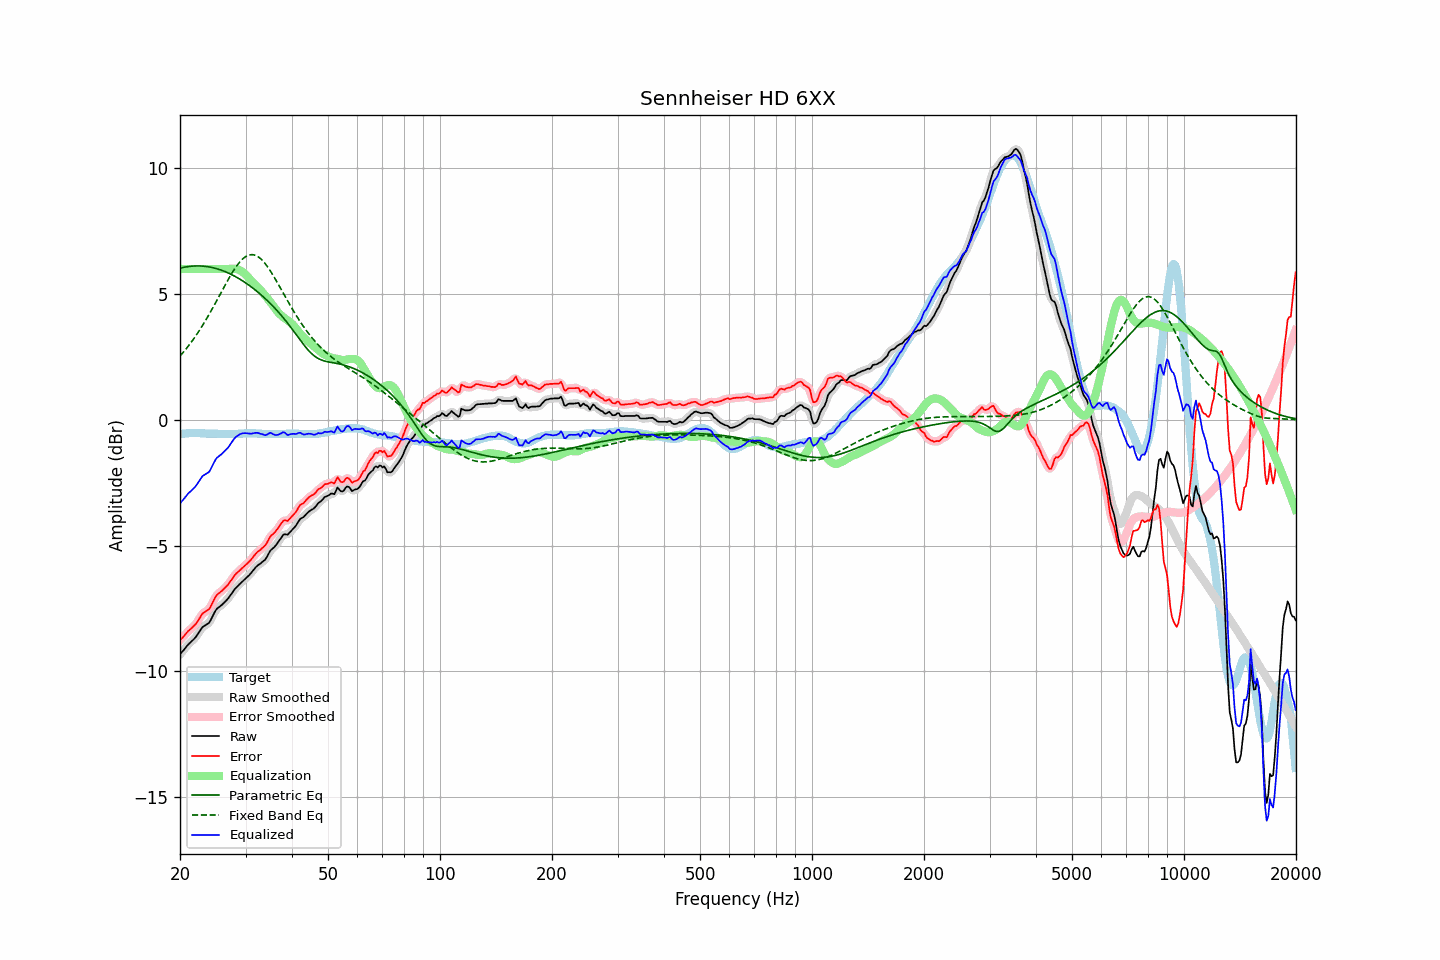

Values plotted in this chart, from the file beside it:
frequency, raw, error, smoothed, error_smoothed, equalization, parametric_eq, fixed_band_eq, equalized_raw, equalized_smoothed, target
20.00, -9.32, -8.76, -9.32, -8.76, 6.00, 6.03, 2.54, -3.32, -3.32, -0.56
20.20, -9.24, -8.69, -9.25, -8.69, 6.00, 6.05, 2.61, -3.24, -3.25, -0.55
20.40, -9.17, -8.63, -9.17, -8.62, 6.00, 6.06, 2.68, -3.17, -3.17, -0.54
20.61, -9.10, -8.55, -9.09, -8.55, 6.00, 6.07, 2.76, -3.10, -3.09, -0.54
20.81, -9.01, -8.48, -9.01, -8.48, 6.00, 6.08, 2.84, -3.01, -3.01, -0.53
21.02, -8.93, -8.40, -8.94, -8.41, 6.00, 6.09, 2.92, -2.93, -2.94, -0.53
21.23, -8.87, -8.35, -8.87, -8.35, 6.00, 6.10, 3.00, -2.87, -2.87, -0.52
21.44, -8.81, -8.29, -8.81, -8.29, 6.00, 6.11, 3.09, -2.81, -2.81, -0.52
21.66, -8.75, -8.23, -8.76, -8.23, 6.00, 6.11, 3.18, -2.75, -2.76, -0.52
21.87, -8.69, -8.17, -8.69, -8.17, 6.00, 6.12, 3.27, -2.69, -2.69, -0.52
22.09, -8.61, -8.10, -8.61, -8.09, 6.00, 6.12, 3.36, -2.61, -2.61, -0.51
22.31, -8.52, -8.01, -8.52, -8.00, 6.00, 6.12, 3.45, -2.52, -2.52, -0.52
22.54, -8.43, -7.90, -8.42, -7.90, 6.00, 6.12, 3.55, -2.43, -2.42, -0.52
22.76, -8.33, -7.80, -8.33, -7.80, 6.00, 6.12, 3.65, -2.33, -2.33, -0.53
22.99, -8.23, -7.70, -8.25, -7.71, 6.00, 6.11, 3.75, -2.23, -2.25, -0.53
23.22, -8.19, -7.66, -8.19, -7.65, 6.00, 6.11, 3.86, -2.19, -2.19, -0.53
23.45, -8.15, -7.61, -8.15, -7.61, 6.00, 6.10, 3.96, -2.15, -2.15, -0.54
23.69, -8.11, -7.57, -8.12, -7.57, 6.00, 6.09, 4.07, -2.11, -2.12, -0.54
23.92, -8.07, -7.53, -8.06, -7.51, 6.00, 6.08, 4.18, -2.07, -2.06, -0.54
24.16, -7.97, -7.43, -7.97, -7.42, 6.00, 6.07, 4.29, -1.97, -1.97, -0.54
24.40, -7.84, -7.30, -7.85, -7.30, 6.00, 6.06, 4.41, -1.84, -1.85, -0.54
24.65, -7.71, -7.17, -7.71, -7.17, 6.00, 6.04, 4.52, -1.71, -1.71, -0.54
24.89, -7.59, -7.05, -7.60, -7.05, 6.00, 6.03, 4.64, -1.59, -1.60, -0.54
25.14, -7.50, -6.96, -7.51, -6.96, 6.00, 6.01, 4.76, -1.50, -1.51, -0.55
25.39, -7.45, -6.90, -7.45, -6.90, 6.00, 5.99, 4.88, -1.45, -1.45, -0.55
25.65, -7.40, -6.85, -7.40, -6.85, 6.00, 5.97, 5.00, -1.40, -1.40, -0.55
25.91, -7.35, -6.80, -7.35, -6.79, 6.00, 5.95, 5.12, -1.35, -1.35, -0.55
26.16, -7.29, -6.74, -7.29, -6.74, 6.00, 5.92, 5.24, -1.29, -1.29, -0.55
26.43, -7.22, -6.67, -7.23, -6.68, 6.00, 5.90, 5.35, -1.22, -1.23, -0.55
26.69, -7.16, -6.61, -7.16, -6.61, 6.00, 5.87, 5.47, -1.16, -1.16, -0.55
26.96, -7.09, -6.54, -7.09, -6.53, 6.00, 5.84, 5.58, -1.09, -1.09, -0.55
27.23, -7.00, -6.45, -7.01, -6.45, 6.01, 5.81, 5.69, -1.00, -1.00, -0.55
27.50, -6.91, -6.36, -6.91, -6.36, 6.01, 5.78, 5.80, -0.90, -0.90, -0.55
27.77, -6.82, -6.27, -6.82, -6.27, 6.01, 5.75, 5.91, -0.81, -0.81, -0.55
28.05, -6.73, -6.18, -6.74, -6.18, 6.01, 5.71, 6.00, -0.73, -0.73, -0.55
28.33, -6.66, -6.11, -6.66, -6.11, 6.00, 5.68, 6.10, -0.67, -0.67, -0.55
28.62, -6.60, -6.05, -6.60, -6.05, 5.98, 5.64, 6.18, -0.62, -0.62, -0.55
28.90, -6.53, -5.99, -6.54, -5.99, 5.95, 5.60, 6.26, -0.58, -0.58, -0.54
29.19, -6.47, -5.93, -6.47, -5.93, 5.92, 5.56, 6.34, -0.55, -0.55, -0.54
29.48, -6.41, -5.87, -6.41, -5.87, 5.88, 5.52, 6.40, -0.53, -0.53, -0.54
29.78, -6.35, -5.82, -6.35, -5.82, 5.83, 5.48, 6.45, -0.53, -0.53, -0.54
30.08, -6.29, -5.76, -6.30, -5.76, 5.77, 5.44, 6.50, -0.53, -0.53, -0.53
30.38, -6.23, -5.70, -6.24, -5.70, 5.70, 5.39, 6.53, -0.53, -0.54, -0.53
30.68, -6.17, -5.64, -6.17, -5.64, 5.63, 5.35, 6.55, -0.55, -0.54, -0.53
30.99, -6.10, -5.57, -6.10, -5.57, 5.56, 5.30, 6.57, -0.55, -0.55, -0.53
31.30, -6.02, -5.49, -6.02, -5.49, 5.49, 5.25, 6.57, -0.54, -0.54, -0.53
31.61, -5.94, -5.41, -5.94, -5.41, 5.42, 5.20, 6.56, -0.53, -0.53, -0.53
31.93, -5.86, -5.33, -5.87, -5.33, 5.35, 5.15, 6.54, -0.51, -0.52, -0.53
32.24, -5.80, -5.26, -5.81, -5.27, 5.29, 5.10, 6.51, -0.51, -0.52, -0.54
32.57, -5.75, -5.21, -5.75, -5.21, 5.23, 5.05, 6.47, -0.53, -0.53, -0.54
32.89, -5.71, -5.17, -5.71, -5.16, 5.16, 4.99, 6.42, -0.55, -0.54, -0.55
33.22, -5.65, -5.10, -5.66, -5.11, 5.09, 4.94, 6.36, -0.56, -0.57, -0.55
33.55, -5.60, -5.05, -5.61, -5.05, 5.02, 4.88, 6.29, -0.58, -0.59, -0.56
33.89, -5.55, -4.99, -5.54, -4.98, 4.94, 4.82, 6.21, -0.61, -0.60, -0.56
34.23, -5.45, -4.89, -5.45, -4.88, 4.87, 4.76, 6.13, -0.59, -0.58, -0.56
34.57, -5.33, -4.77, -5.34, -4.77, 4.79, 4.70, 6.04, -0.55, -0.55, -0.56
34.92, -5.21, -4.65, -5.23, -4.67, 4.70, 4.64, 5.94, -0.51, -0.53, -0.56
35.27, -5.14, -4.58, -5.15, -4.59, 4.62, 4.57, 5.84, -0.53, -0.53, -0.56
35.62, -5.09, -4.53, -5.09, -4.52, 4.53, 4.51, 5.74, -0.57, -0.56, -0.56
35.97, -5.03, -4.47, -5.03, -4.46, 4.44, 4.44, 5.63, -0.60, -0.59, -0.56
... 635 more rows
